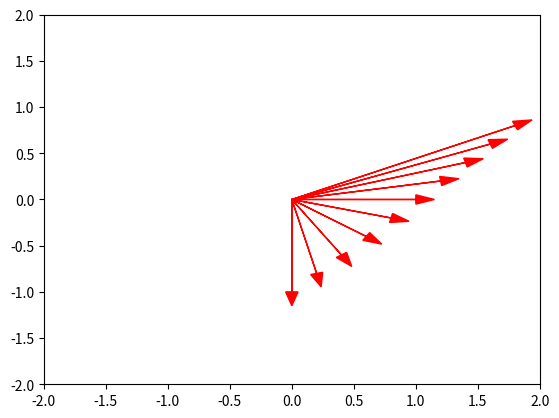

Source code (Python):
import numpy as np
import matplotlib.pyplot as plt

u = np.array([1,1])
for alpha in np.arange(-1,1,0.2):
    A = np.array([[1,alpha],[0,alpha]])
    v = np.dot(A,u)
    plt.arrow(0,0,v[0],v[1],head_width = 0.1,color='r')

plt.xlim(-2,2)
plt.ylim(-2,2)
plt.show()

A = np.array([[1,1],[0,1]])
ex = np.array([1,0])
ey = np.array([0,1])
print(np.dot(A,ex))
print(np.dot(A,ey))